3-way image classification set "data_split" from GitHub (setiawanadekaputrajaya/Klasifikasi_Penyakit-Daun-Padi); label vocabulary: bacterial leaf blight, brown spot, leaf scald.

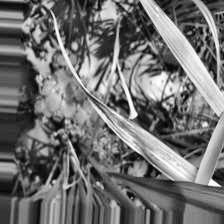
Label: leaf scald

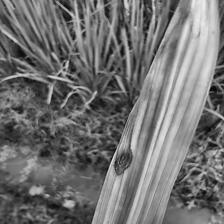
Label: leaf scald

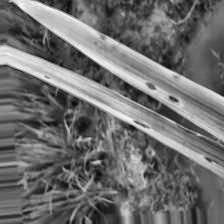
Label: brown spot

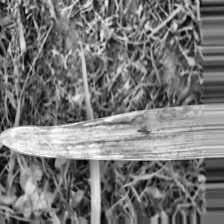
Label: bacterial leaf blight

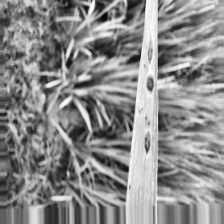
Label: brown spot

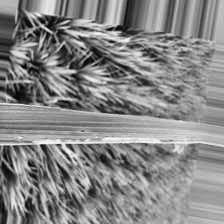
Label: bacterial leaf blight
